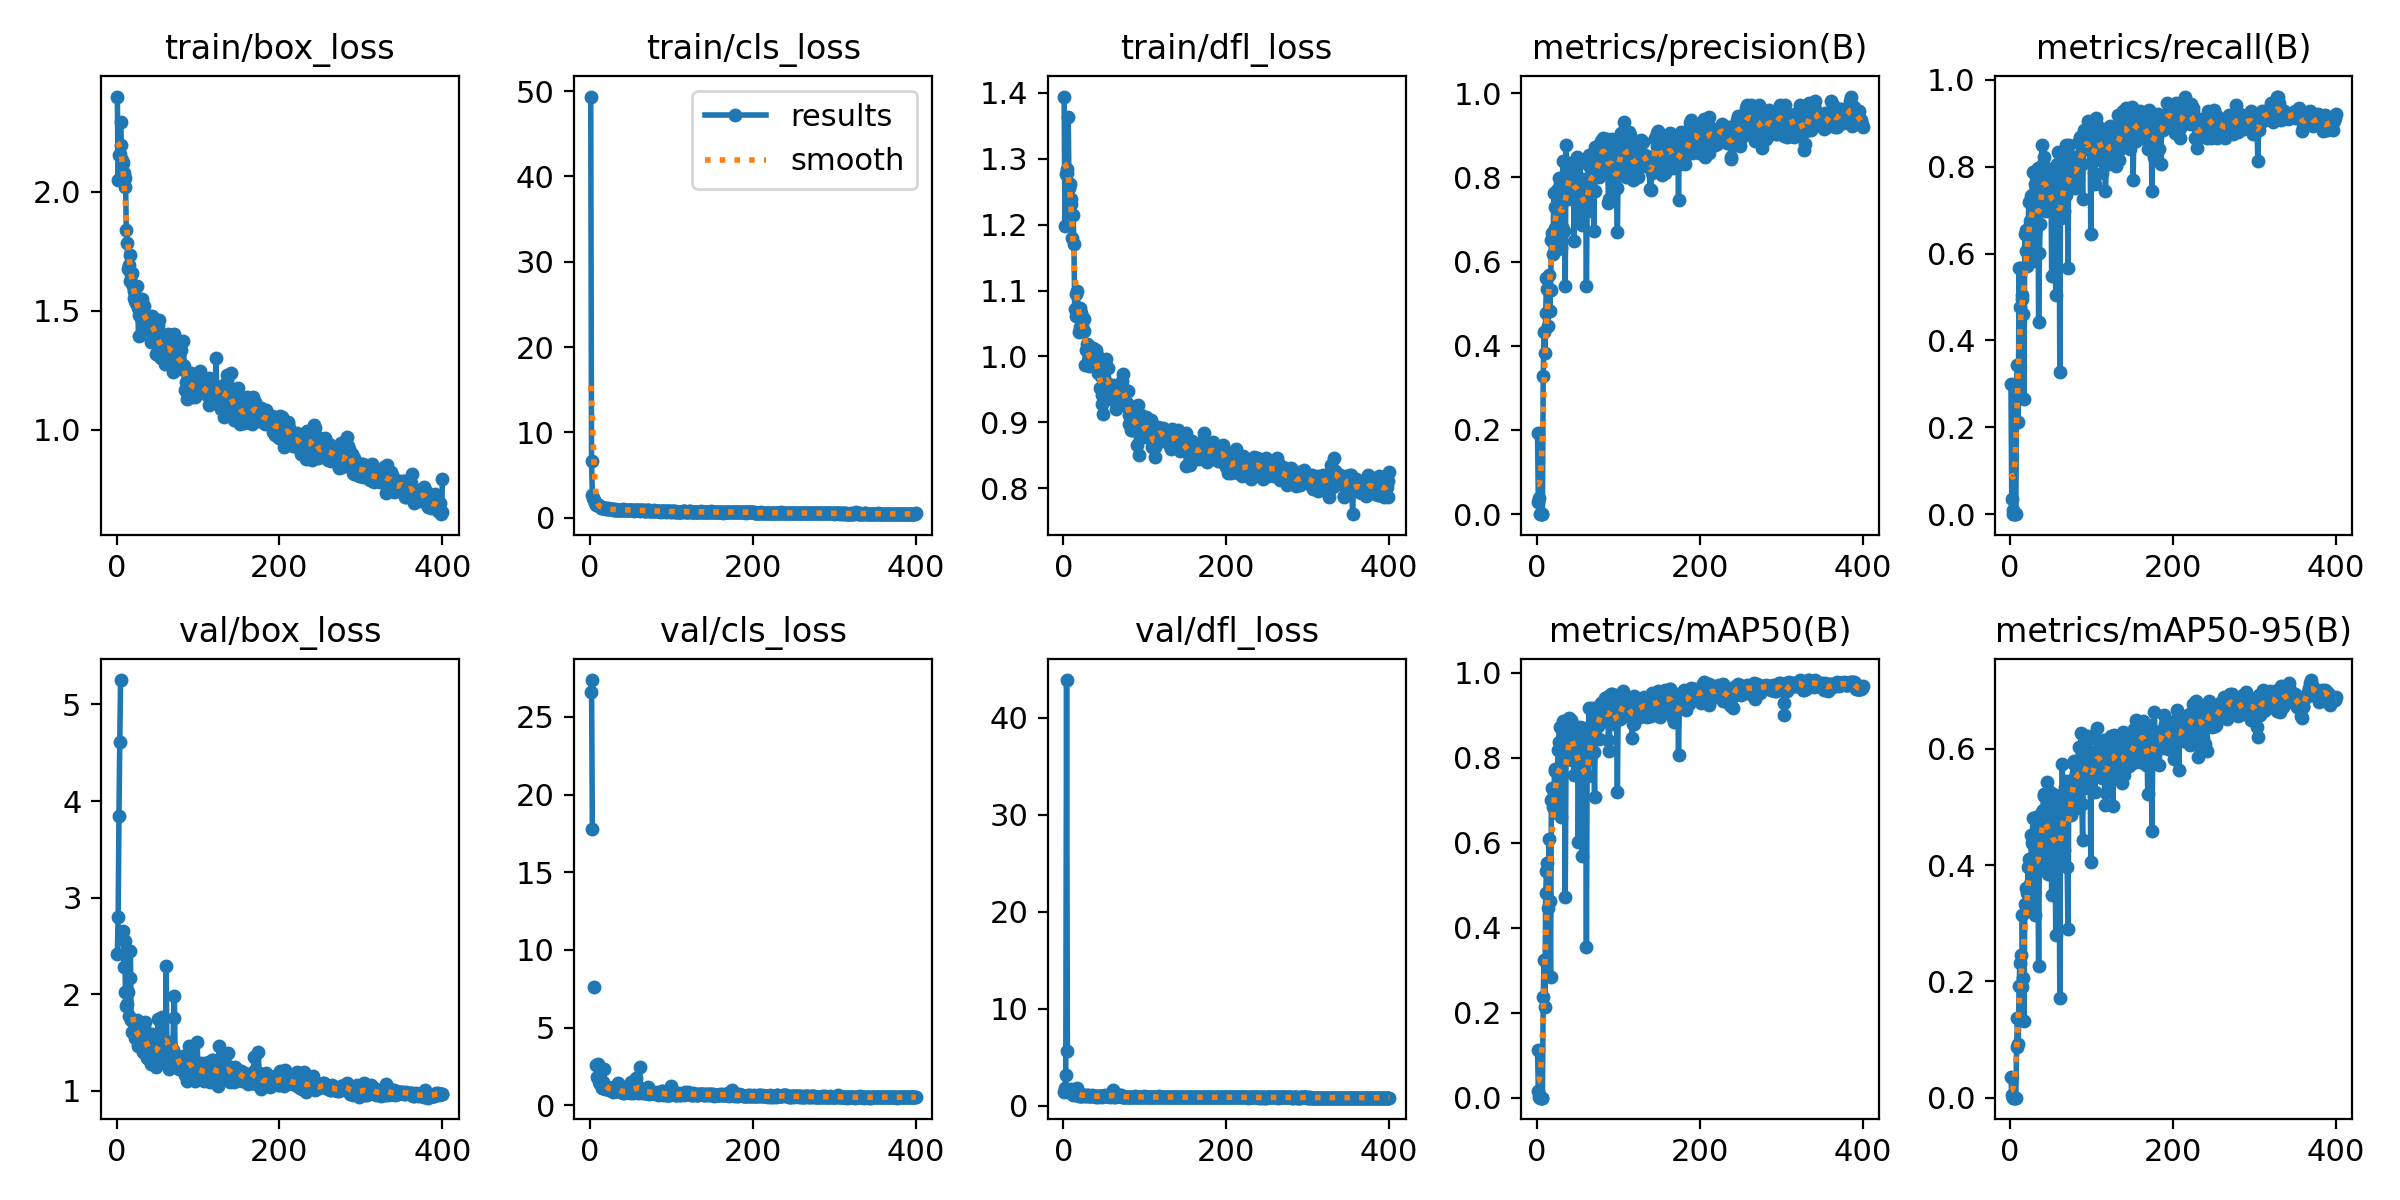

The file beside this chart, header and first rows:
epoch, time, train/box_loss, train/cls_loss, train/dfl_loss, metrics/precision(B), metrics/recall(B), metrics/mAP50(B), metrics/mAP50-95(B), val/box_loss, val/cls_loss, val/dfl_loss, lr/pg0, lr/pg1, lr/pg2
1, 4.066, 2.401, 49.35, 1.394, 0.1921, 0.3009, 0.1124, 0.03489, 2.421, 26.57, 1.403, 0.0004, 0.0004, 0.0004
2, 8.426, 2.05, 6.617, 1.198, 0.02876, 0.0354, 0.01518, 0.00473, 2.798, 27.37, 1.774, 0.000818, 0.000818, 0.000818
3, 12.11, 2.154, 2.662, 1.276, 0.03794, 0.00885, 0.00155, 0.00037, 3.849, 17.8, 3.165, 0.001234, 0.001234, 0.001234
4, 15.87, 2.161, 2.281, 1.278, 0, 0, 0, 0, 4.616, inf, 43.87, 0.001648, 0.001648, 0.001648
5, 19.42, 2.295, 2.076, 1.284, 0, 0, 0, 0, 5.253, 7.602, 5.62, 0.00198, 0.00198, 0.00198
6, 22.98, 2.196, 1.706, 1.363, 0, 0, 0, 0, nan, nan, nan, 0.001975, 0.001975, 0.001975
7, 26.52, 2.135, 1.6, 1.255, 0, 0, 0, 0, nan, nan, nan, 0.00197, 0.00197, 0.00197
8, 30.17, 2.12, 1.494, 1.262, 0.3289, 0.292, 0.2362, 0.08773, 2.65, 2.614, 1.636, 0.001965, 0.001965, 0.001965
9, 34.26, 2.078, 1.555, 1.231, 0.4316, 0.3428, 0.3246, 0.1366, 2.281, 1.823, 1.541, 0.00196, 0.00196, 0.00196
10, 38.36, 2.02, 1.484, 1.238, 0.3839, 0.2124, 0.2136, 0.0925, 2.55, 2.638, 1.716, 0.001955, 0.001955, 0.001955
11, 41.95, 2.057, 1.367, 1.179, 0.4769, 0.5664, 0.481, 0.1916, 2.021, 1.517, 1.209, 0.00195, 0.00195, 0.00195
12, 46.04, 1.84, 1.362, 1.214, 0.5605, 0.4779, 0.5333, 0.2309, 1.88, 1.367, 1.134, 0.001946, 0.001946, 0.001946
13, 50.13, 1.785, 1.25, 1.17, 0.5351, 0.5664, 0.5527, 0.2454, 1.9, 1.351, 1.178, 0.001941, 0.001941, 0.001941
14, 54.24, 1.674, 1.148, 1.072, 0.4459, 0.4956, 0.4452, 0.19, 2.022, 1.465, 1.248, 0.001936, 0.001936, 0.001936
15, 57.82, 1.691, 1.149, 1.061, 0.5684, 0.5044, 0.6096, 0.3138, 1.772, 1.112, 1.129, 0.001931, 0.001931, 0.001931
16, 61.93, 1.734, 1.18, 1.094, 0.4823, 0.4602, 0.4623, 0.2065, 2.165, 1.514, 1.428, 0.001926, 0.001926, 0.001926
17, 65.52, 1.626, 1.168, 1.099, 0.532, 0.2655, 0.2833, 0.131, 2.452, 2.336, 1.805, 0.001921, 0.001921, 0.001921
18, 69.1, 1.651, 1.154, 1.073, 0.6504, 0.646, 0.7004, 0.3324, 1.731, 1.156, 1.089, 0.001916, 0.001916, 0.001916
19, 73.2, 1.659, 1.11, 1.037, 0.6684, 0.6066, 0.7294, 0.3602, 1.611, 1.036, 1.043, 0.001911, 0.001911, 0.001911
20, 77.32, 1.605, 1.075, 1.074, 0.6169, 0.6549, 0.6846, 0.3202, 1.733, 1.181, 1.043, 0.001906, 0.001906, 0.001906
21, 80.88, 1.554, 1.046, 1.044, 0.7634, 0.571, 0.7154, 0.3527, 1.703, 1.176, 1.053, 0.001901, 0.001901, 0.001901
22, 84.46, 1.582, 1.092, 1.066, 0.679, 0.6551, 0.769, 0.3964, 1.617, 1.037, 1.042, 0.001896, 0.001896, 0.001896
23, 88.54, 1.541, 1.028, 1.047, 0.7305, 0.7195, 0.7722, 0.4096, 1.546, 0.9867, 1.022, 0.001891, 0.001891, 0.001891
24, 92.64, 1.533, 0.983, 1.059, 0.6286, 0.6742, 0.6987, 0.3678, 1.651, 1.143, 1.141, 0.001886, 0.001886, 0.001886
25, 96.22, 1.606, 1.02, 1.056, 0.7699, 0.5841, 0.6703, 0.3487, 1.735, 1.07, 1.138, 0.001881, 0.001881, 0.001881
26, 99.82, 1.512, 0.9748, 1.039, 0.7682, 0.7332, 0.8168, 0.4523, 1.459, 0.9606, 1.061, 0.001876, 0.001876, 0.001876
27, 103.9, 1.396, 0.988, 0.9878, 0.7994, 0.7345, 0.837, 0.4377, 1.526, 0.9435, 1.014, 0.001871, 0.001871, 0.001871
28, 107.5, 1.484, 0.9784, 1.009, 0.7844, 0.7876, 0.8707, 0.48, 1.499, 0.8885, 1.032, 0.001866, 0.001866, 0.001866
29, 111.6, 1.479, 0.9473, 1.019, 0.6463, 0.5841, 0.6815, 0.3553, 1.665, 1.192, 1.067, 0.001861, 0.001861, 0.001861
30, 115.2, 1.519, 0.9379, 1.018, 0.6326, 0.6549, 0.6609, 0.3142, 1.692, 1.105, 1.046, 0.001856, 0.001856, 0.001856
31, 118.8, 1.549, 1.001, 0.986, 0.6814, 0.7611, 0.8075, 0.433, 1.484, 0.9496, 0.9853, 0.001852, 0.001852, 0.001852
32, 122.4, 1.486, 0.9292, 0.9982, 0.8388, 0.7788, 0.8861, 0.4817, 1.397, 0.8964, 0.9711, 0.001847, 0.001847, 0.001847
33, 126.5, 1.476, 0.9529, 0.9879, 0.7667, 0.7876, 0.8562, 0.4503, 1.482, 0.9065, 0.9822, 0.001842, 0.001842, 0.001842
34, 130.1, 1.52, 0.9493, 0.9885, 0.673, 0.7965, 0.8063, 0.394, 1.662, 0.9901, 0.9756, 0.001837, 0.001837, 0.001837
35, 133.7, 1.483, 0.9435, 1.007, 0.5423, 0.4425, 0.4721, 0.2269, 1.715, 1.443, 1.13, 0.001832, 0.001832, 0.001832
36, 137.2, 1.425, 0.9491, 0.9947, 0.8761, 0.6018, 0.8078, 0.4356, 1.531, 0.9425, 1.01, 0.001827, 0.001827, 0.001827
37, 140.9, 1.466, 0.9481, 1.013, 0.8343, 0.6682, 0.7973, 0.4328, 1.539, 0.929, 0.9965, 0.001822, 0.001822, 0.001822
38, 144.4, 1.447, 0.9114, 0.9914, 0.7496, 0.7682, 0.8271, 0.4883, 1.342, 0.8618, 0.9714, 0.001817, 0.001817, 0.001817
39, 148, 1.42, 0.9208, 0.9925, 0.7808, 0.8496, 0.8712, 0.4907, 1.41, 0.8503, 0.9477, 0.001812, 0.001812, 0.001812
40, 152.1, 1.473, 0.977, 1.01, 0.8333, 0.8053, 0.894, 0.4941, 1.334, 0.8659, 0.9327, 0.001807, 0.001807, 0.001807
41, 156.2, 1.45, 0.9324, 1.002, 0.8314, 0.7434, 0.8778, 0.5183, 1.398, 0.8252, 0.9439, 0.001802, 0.001802, 0.001802
42, 160.4, 1.369, 0.8989, 0.9752, 0.8095, 0.823, 0.8885, 0.5222, 1.281, 0.8063, 0.9213, 0.001797, 0.001797, 0.001797
43, 164.5, 1.432, 0.9544, 0.9815, 0.7658, 0.7257, 0.7939, 0.4086, 1.584, 0.9905, 1.014, 0.001792, 0.001792, 0.001792
44, 168.1, 1.48, 0.9216, 0.9781, 0.8308, 0.6991, 0.8243, 0.4389, 1.501, 0.8862, 0.9746, 0.001787, 0.001787, 0.001787
45, 171.6, 1.459, 0.8899, 0.9518, 0.7998, 0.7779, 0.8754, 0.5435, 1.325, 0.8323, 0.9491, 0.001782, 0.001782, 0.001782
46, 175.7, 1.459, 0.9064, 0.9698, 0.6491, 0.753, 0.7582, 0.3842, 1.579, 1.005, 1.004, 0.001777, 0.001777, 0.001777
47, 179.3, 1.391, 0.8801, 0.9283, 0.8213, 0.7728, 0.8288, 0.445, 1.389, 0.8582, 0.9394, 0.001772, 0.001772, 0.001772
48, 182.9, 1.391, 0.8862, 0.9414, 0.7493, 0.7669, 0.8445, 0.5014, 1.251, 0.8492, 0.9431, 0.001767, 0.001767, 0.001767
49, 186.5, 1.317, 0.8755, 0.9123, 0.8476, 0.7257, 0.8559, 0.5261, 1.269, 0.8133, 0.9422, 0.001762, 0.001762, 0.001762
50, 190.1, 1.386, 0.9229, 0.9839, 0.7891, 0.7948, 0.848, 0.4619, 1.372, 0.8378, 0.9548, 0.001757, 0.001757, 0.001757
51, 193.7, 1.435, 0.8701, 0.9856, 0.734, 0.5487, 0.6016, 0.3478, 1.746, 1.503, 1.119, 0.001752, 0.001752, 0.001752
52, 197.3, 1.461, 0.9304, 0.9959, 0.7139, 0.7509, 0.7909, 0.4186, 1.523, 0.9688, 0.9971, 0.001748, 0.001748, 0.001748
53, 200.9, 1.305, 0.8876, 0.9536, 0.8339, 0.7876, 0.8728, 0.5229, 1.338, 0.8252, 0.9504, 0.001743, 0.001743, 0.001743
54, 204.5, 1.301, 0.8219, 0.9596, 0.7647, 0.7767, 0.8203, 0.4529, 1.45, 0.8797, 1.005, 0.001738, 0.001738, 0.001738
55, 208.1, 1.322, 0.8547, 0.9829, 0.7525, 0.7345, 0.7881, 0.4702, 1.482, 0.9762, 0.9786, 0.001733, 0.001733, 0.001733
56, 211.6, 1.347, 0.8764, 0.9468, 0.6863, 0.5044, 0.5673, 0.2802, 1.762, 1.777, 1.047, 0.001728, 0.001728, 0.001728
57, 215.2, 1.379, 0.9088, 0.954, 0.7606, 0.8053, 0.8694, 0.5139, 1.379, 0.8388, 0.9225, 0.001723, 0.001723, 0.001723
58, 218.8, 1.367, 0.9066, 0.9537, 0.7968, 0.7345, 0.8436, 0.4782, 1.428, 0.8794, 0.9424, 0.001718, 0.001718, 0.001718
59, 222.4, 1.298, 0.8855, 0.9349, 0.7585, 0.8338, 0.8628, 0.5024, 1.284, 0.8174, 0.9535, 0.001713, 0.001713, 0.001713
60, 226, 1.276, 0.8492, 0.9405, 0.7694, 0.7699, 0.8169, 0.4434, 1.477, 0.9463, 0.9811, 0.001708, 0.001708, 0.001708
... 340 more rows
